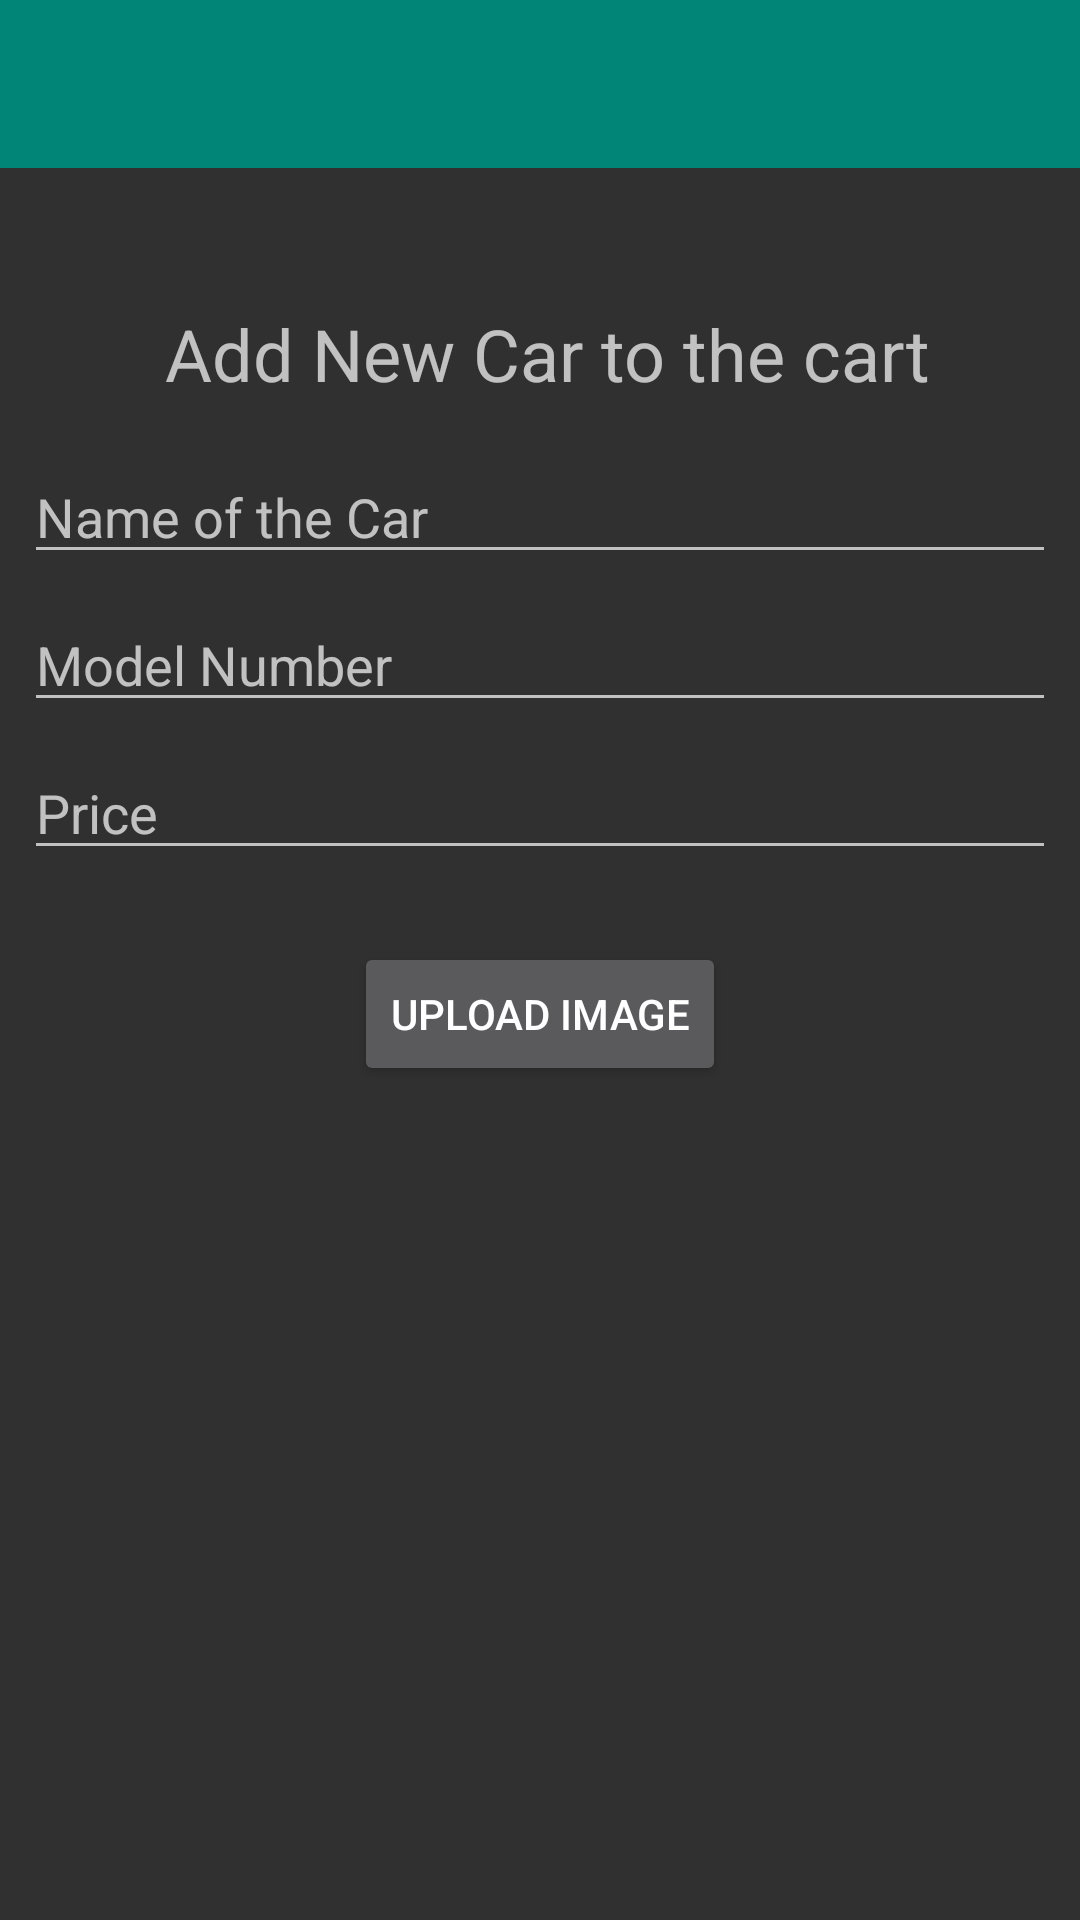

The Android layout XML behind this screen, and the referenced resources:
<!-- AndroidManifest.xml: application theme AppTheme -->
<!-- res/layout/activity_insert_car.xml -->
<?xml version="1.0" encoding="utf-8"?>
<androidx.constraintlayout.widget.ConstraintLayout xmlns:android="http://schemas.android.com/apk/res/android"
    xmlns:app="http://schemas.android.com/apk/res-auto"
    xmlns:tools="http://schemas.android.com/tools"
    android:layout_width="match_parent"
    android:layout_height="match_parent"
    tools:context=".InsertCarActivity">

    <TextView
        android:id="@+id/textView2"
        android:layout_width="wrap_content"
        android:layout_height="wrap_content"
        android:layout_marginStart="8dp"
        android:layout_marginTop="16dp"
        android:layout_marginEnd="8dp"
        android:layout_marginBottom="8dp"
        android:text="Add New Car to the cart"
        android:textSize="24sp"
        app:layout_constraintBottom_toBottomOf="parent"
        app:layout_constraintEnd_toEndOf="parent"
        app:layout_constraintHorizontal_bias="0.529"
        app:layout_constraintLeft_toLeftOf="parent"
        app:layout_constraintRight_toRightOf="parent"
        app:layout_constraintStart_toStartOf="parent"
        app:layout_constraintTop_toBottomOf="@+id/toolbar_insert"
        app:layout_constraintVertical_bias="0.056" />

    <EditText
        android:id="@+id/edt_car"
        android:layout_width="0dp"
        android:layout_height="wrap_content"
        android:layout_marginStart="8dp"
        android:layout_marginTop="16dp"
        android:layout_marginEnd="8dp"
        android:ems="10"
        android:hint="Name of the Car"
        android:inputType="textPersonName"
        app:layout_constraintEnd_toEndOf="parent"
        app:layout_constraintStart_toStartOf="parent"
        app:layout_constraintTop_toBottomOf="@+id/textView2" />

    <EditText
        android:id="@+id/edt_model"
        android:layout_width="0dp"
        android:layout_height="wrap_content"
        android:layout_marginStart="8dp"
        android:layout_marginTop="8dp"
        android:layout_marginEnd="8dp"
        android:ems="10"
        android:hint="Model Number"
        android:inputType="textPersonName"
        app:layout_constraintEnd_toEndOf="parent"
        app:layout_constraintStart_toStartOf="parent"
        app:layout_constraintTop_toBottomOf="@+id/edt_car" />

    <EditText
        android:id="@+id/edt_price"
        android:layout_width="0dp"
        android:layout_height="wrap_content"
        android:layout_marginStart="8dp"
        android:layout_marginTop="8dp"
        android:layout_marginEnd="8dp"
        android:ems="10"
        android:hint="Price"
        android:inputType="numberDecimal"
        app:layout_constraintEnd_toEndOf="parent"
        app:layout_constraintStart_toStartOf="parent"
        app:layout_constraintTop_toBottomOf="@+id/edt_model" />

    <Button
        android:id="@+id/btnImage"
        android:layout_width="wrap_content"
        android:layout_height="wrap_content"
        android:layout_marginStart="8dp"
        android:layout_marginTop="24dp"
        android:layout_marginEnd="8dp"
        android:text="Upload Image"
        app:layout_constraintEnd_toEndOf="parent"
        app:layout_constraintStart_toStartOf="parent"
        app:layout_constraintTop_toBottomOf="@+id/edt_price" />

    <ImageView
        android:id="@+id/imageUrl"
        android:layout_width="0dp"
        android:layout_height="0dp"
        android:layout_marginStart="24dp"
        android:layout_marginTop="24dp"
        android:layout_marginEnd="24dp"
        android:layout_marginBottom="32dp"
        app:layout_constraintBottom_toBottomOf="parent"
        app:layout_constraintEnd_toEndOf="parent"
        app:layout_constraintHorizontal_bias="0.494"
        app:layout_constraintStart_toStartOf="parent"
        app:layout_constraintTop_toBottomOf="@+id/progress_bar" />

    <ProgressBar
        android:id="@+id/progress_bar"
        style="?android:attr/progressBarStyleHorizontal"
        android:layout_width="0dp"
        android:layout_height="wrap_content"
        android:layout_marginStart="24dp"
        android:layout_marginTop="16dp"
        android:layout_marginEnd="24dp"
        android:visibility="gone"
        app:layout_constraintEnd_toEndOf="parent"
        app:layout_constraintStart_toStartOf="parent"
        app:layout_constraintTop_toBottomOf="@+id/btnImage" />

    <androidx.appcompat.widget.Toolbar
        android:id="@+id/toolbar_insert"
        android:layout_width="0dp"
        android:layout_height="wrap_content"
        android:background="?attr/colorPrimary"
        android:minHeight="?attr/actionBarSize"
        android:theme="?attr/actionBarTheme"
        app:layout_constraintEnd_toEndOf="parent"
        app:layout_constraintHorizontal_bias="0.0"
        app:layout_constraintStart_toStartOf="parent"
        app:layout_constraintTop_toTopOf="parent" />


</androidx.constraintlayout.widget.ConstraintLayout>
<!-- resources referenced by this layout -->
<resources>
  <style name="AppTheme" parent="Theme.AppCompat.NoActionBar">
          
          <item name="colorPrimary">@color/colorPrimary</item>
          <item name="colorPrimaryDark">@color/colorPrimaryDark</item>
          <item name="colorAccent">@color/colorAccent</item>
      </style>
  <color name="colorPrimary">#008577</color>
  <color name="colorPrimaryDark">#00574B</color>
  <color name="colorAccent">#D81B60</color>
</resources>
